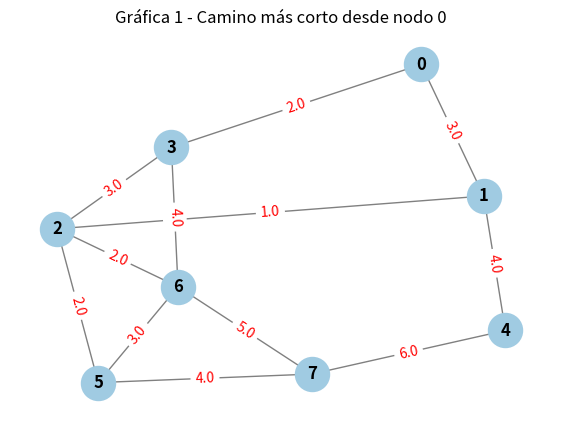
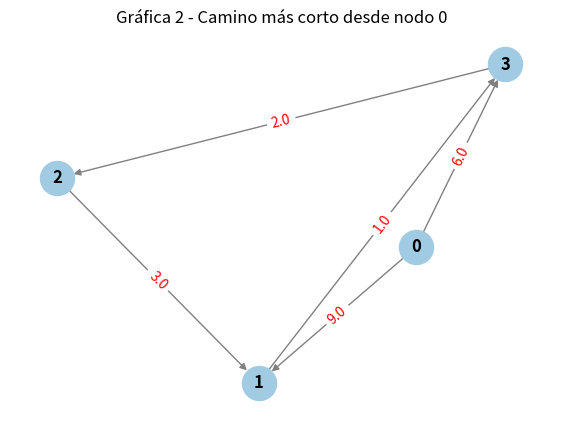
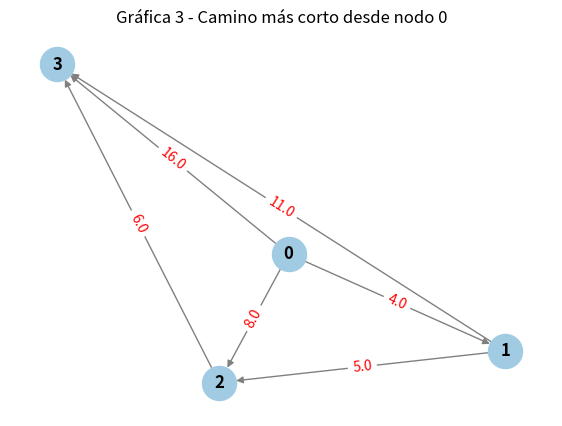

Python code for these plots, in order: (Note: this script raises an exception after producing the figures.)
import networkx as nx
import matplotlib.pyplot as plt
from numpy import zeros
from math import inf

def create_adjacency_matrix() -> list[list[float]]:
    """
    Crea una matriz de adyacencia para el Ejercicio 4.
    Los nodos del 1 al 12 en el diagrama se mapearán a los índices del 0 al 11.
    """
    n = 12
    # Inicializamos con ceros usando numpy y lo convertimos a lista de listas
    M = zeros((n, n)).tolist()
    
    # Registramos los pesos de las aristas según las flechas de la Gráfica 4
    # Formato: M[origen][destino] = peso
    M[0][1] = 9.0   # 1 -> 2
    M[0][2] = 7.0   # 1 -> 3
    M[0][3] = 3.0   # 1 -> 4
    M[0][4] = 2.0   # 1 -> 5
    M[1][5] = 4.0   # 2 -> 6
    M[2][5] = 2.0   # 3 -> 6
    M[2][7] = 1.0   # 3 -> 8
    M[3][7] = 11.0  # 4 -> 8
    M[3][6] = 8.0   # 4 -> 7
    M[4][6] = 11.0  # 5 -> 7
    M[5][8] = 6.0   # 6 -> 9
    M[5][9] = 5.0   # 6 -> 10
    M[6][1] = 7.0   # 7 -> 2 (Note: the arrow clearly points from 7 to 2)
    M[6][7] = 2.0   # 7 -> 8
    M[6][9] = 3.0   # 7 -> 10
    M[7][9] = 4.0   # 8 -> 10
    M[7][10] = 6.0  # 8 -> 11
    M[8][11] = 4.0  # 9 -> 12
    M[9][11] = 6.0  # 10 -> 12
    M[10][11] = 6.0 # 11 -> 12
    
    return M

def dijkstra(M: list[list[float]], origin: int) -> list[list[float]]:
    """
    M : Matriz de pesos de una gráfica
    origin: índice del nodo inicial

    returns: 
    lista con las distancia de las rutas (D) y el origen de la arista 
    con la que terminó la ruta (P)
    """
    n = len(M)
    
    # ---
    # Paso 1: Inicializa las distancias
    # ---
    D = [inf] * n          # D[v] guarda el costo del camino mínimo
    D[origin] = 0.0
    
    P = [-1.0] * n         # P[v] guarda el nodo predecesor. Usamos -1 para "ninguno".
    permanentes = [False] * n  # ED: Conjunto de vértices ya evaluados
    
    # Iteramos para encontrar el camino más corto a todos los nodos
    for _ in range(n):
        # ---
        # Paso 5 / 2: Marcar y Actualizar el nodo permanente
        # ---
        # Encontramos el nodo 'u' no marcado con la menor distancia en D
        min_dist = inf
        u = -1
        for i in range(n):
            if not permanentes[i] and D[i] < min_dist:
                min_dist = D[i]
                u = i
                
        # Si u sigue siendo -1, significa que los nodos restantes son inalcanzables
        if u == -1:
            break
            
        permanentes[u] = True
        
        # ---
        # Paso 3: Identifica los nodos vecinos disponibles
        # ---
        for v in range(n):
            # Tu práctica indica que el 0 representa que no existe arista.
            # Comprobamos que haya conexión (M[u][v] > 0) y que el vecino no sea permanente
            if M[u][v] > 0 and not permanentes[v]:
                
                # ---
                # Paso 4: Reetiquetado
                # ---
                distancia_tentativa = D[u] + M[u][v]
                
                # Si la nueva ruta es mejor, actualizamos el vector D y registramos al predecesor
                if distancia_tentativa < D[v]:
                    D[v] = distancia_tentativa
                    P[v] = float(u)
                    
    # Retorna una lista con ambas sub-listas solicitadas en el Ejercicio 1
    return [D, P]

def minimal_distance(M: list[list[float]], origin: int, destination: int) -> float:
    """Devuelve la distancia mínima entre el orien y destinatino """
    # Ejecutamos Dijkstra desde el origen
    resultados = dijkstra(M, origin)
    
    # Extraemos el vector de distancias (D está en el índice 0)
    distancias = resultados[0]
    
    # Devolvemos la distancia específica al nodo destino
    return distancias[destination]

def camino_optimo(M: list[list[float]], origin: int, destination: int) -> list[int]:
    """
    Utiliza el algoritmo de Dijkstra para encontrar la secuencia de vértices
    que conforman el camino más corto entre un origen y un destino.
    """
    # Ejecutamos tu función Dijkstra
    resultados = dijkstra(M, origin)
    
    # Extraemos el vector de distancias (D) y el de predecesores (P)
    D = resultados[0]
    P = resultados[1]
    
    # Si la distancia al destino es infinito, significa que es inalcanzable
    if D[destination] == inf:
        return [] # Retornamos una lista vacía indicando que no hay ruta
        
    ruta = []
    nodo_actual = destination
    
    # Rastrear hacia atrás usando el arreglo de predecesores P
    while nodo_actual != -1:
        ruta.append(int(nodo_actual))
        
        # Si llegamos al origen, terminamos de rastrear
        if nodo_actual == origin:
            break
            
        # Nos movemos al nodo que nos trajo a este
        nodo_actual = P[int(nodo_actual)]
        
    # Como rastreamos del destino al origen, invertimos la lista
    ruta.reverse()
    
    return ruta

#------------------ EJERCICIO 1

def ejercicio_1():
    """
    Regresa las distancias mínimas del
    primer vértice a todos los demás
    """
    n = 4
    MD = zeros((n, n))
    MD[0,1] = 9
    MD[3,2] = 2
    MD[0,3] = 6
    MD[1,3] = 1
    MD[2,1] = 3
    
    return dijkstra(MD, 0)

#------------------- EJERCICIO 2

def prueba_ejercicio_2():
    n = 4
    MD = zeros((n, n))
    MD[0,1] = 9
    MD[3,2] = 2
    MD[0,3] = 6
    MD[1,3] = 1
    MD[2,1] = 3
    
    origen = 0
    destino = 2
    
    distancia = dijkstra(MD, origen)[0][destino]
    ruta = camino_optimo(MD, origen, destino)
    
    print(f"Distancia mínima de {origen} a {destino}: {distancia}")
    print(f"Camino óptimo: {ruta}")

#------------------ EJERCICIO 3

import numpy as np
import networkx as nx
import matplotlib.pyplot as plt

def analizar_grafica(M, origen, es_dirigida, titulo):
    """
    Usa las funciones dijkstra y camino_optimo para calcular el camino más corto y utiliza 
    NetworkX para estructurar y dibujar la gráfica.
    """
    print(f"\n{'-'*15} {titulo} {'-'*15}")
    
    # 1. Convertimos la matriz numpy a lista de listas para compatibilidad con tus funciones
    M_lista = M.tolist()
    
    # 2. Calculamos los resultados con tu algoritmo de Dijkstra
    distancias, predecesores = dijkstra(M_lista, origen)
    
    print(f"Resultados desde el nodo origen {origen}:")
    for destino in range(len(M_lista)):
        if distancias[destino] != float('inf'):
            ruta = camino_optimo(M_lista, origen, destino)
            print(f"  A nodo {destino} -> Distancia: {distancias[destino]} | Ruta: {ruta}")
        else:
            print(f"  A nodo {destino} -> Inalcanzable")
            
    # 3. Construimos el objeto NetworkX
    # nx.from_numpy_array detecta automáticamente los pesos y descarta los ceros
    if es_dirigida:
        G = nx.from_numpy_array(M, create_using=nx.DiGraph)
    else:
        G = nx.from_numpy_array(M, create_using=nx.Graph)
        
    # 4. Dibujamos la gráfica
    plt.figure(figsize=(7, 5))
    plt.title(f"{titulo} - Camino más corto desde nodo {origen}")
    
    # spring_layout organiza los nodos de forma atractiva
    pos = nx.spring_layout(G, seed=42) 
    
    # Dibujamos los nodos y aristas
    nx.draw(G, pos, with_labels=True, node_color='#A0CBE2', 
            node_size=600, font_weight='bold', font_color='black', 
            edge_color='gray', arrows=es_dirigida)
    
    # Añadimos las etiquetas de peso a las aristas
    pesos = nx.get_edge_attributes(G, 'weight')
    nx.draw_networkx_edge_labels(G, pos, edge_labels=pesos, font_color='red')
    
    plt.show()

# --- DEFINICIÓN DE LAS MATRICES ---

# Gráfica 1 (No dirigida, 8x8) [cite: 103, 107]
M1 = np.zeros((8, 8))
M1[0,1] = M1[1,0] = 3
M1[1,2] = M1[2,1] = 1
M1[0,3] = M1[3,0] = 2
M1[3,2] = M1[2,3] = 3
M1[1,4] = M1[4,1] = 4
M1[2,5] = M1[5,2] = 2
M1[2,6] = M1[6,2] = 2
M1[3,6] = M1[6,3] = 4
M1[4,7] = M1[7,4] = 6
M1[5,7] = M1[7,5] = 4
M1[5,6] = M1[6,5] = 3
M1[6,7] = M1[7,6] = 5

# Gráfica 2 (Dirigida, 4x4) [cite: 122, 127]
M2 = np.zeros((4, 4))
M2[0,1] = 9
M2[3,2] = 2
M2[0,3] = 6
M2[1,3] = 1
M2[2,1] = 3

# Gráfica 3 (Dirigida, 4x4) [cite: 135, 139]
M3 = np.zeros((4, 4))
M3[0,1] = 4
M3[0,2] = 8
M3[0,3] = 16
M3[1,2] = 5
M3[1,3] = 11
M3[2,3] = 6

# --- EJECUCIÓN ---
analizar_grafica(M1, origen=0, es_dirigida=False, titulo="Gráfica 1")
analizar_grafica(M2, origen=0, es_dirigida=True,  titulo="Gráfica 2")
analizar_grafica(M3, origen=0, es_dirigida=True,  titulo="Gráfica 3")

#------------------ EJERCICIO 4

def create_adjacency_matrix() -> list[list[float]]:
    """
    Crea la matriz de adyacencia para la gráfica 4 basada en los datos de distances.csv. 
    Se resta 1 a cada nodo para ajustar al indexado.
    """
    n = 12
    # Inicializamos la matriz de costos MD con ceros [cite: 63, 73]
    M = zeros((n, n)).tolist()
    
    # Datos proporcionados: origin, destination, weight
    aristas = [
        (1,2,9), (1,3,7), (1,4,3), (1,5,2), (2,6,4), (2,7,2), (2,8,1),
        (3,6,2), (3,7,7), (4,8,11), (5,7,11), (5,8,8), (6,9,6), (6,10,5),
        (7,9,4), (7,10,3), (8,10,5), (8,11,6), (9,12,4), (10,12,6), (11,6,12)
    ]
    
    for u, v, w in aristas:
        # Ajuste de nodo 1-12 a índice 0-11
        M[u-1][v-1] = float(w)
        
    return M

def ejercicio_4():
    """
  Encuentra la distancia mínima desde el nodo 1 hacia todos los demás y organiza el diagrama para 0-11
    """
    matriz = create_adjacency_matrix()
    # Ejecutamos Dijkstra partiendo del nodo 1 (índice 0) [cite: 101]
    resultados = dijkstra(matriz, 0)
    
    distancias = resultados[0]
    predecesores = resultados[1]
    
    print("Resultados Ejercicio 4 (Desde Nodo 1):")
    for i in range(len(distancias)):
        print(f"Al Nodo {i+1}: Distancia = {distancias[i]}, Predecesor = {int(predecesores[i])+1 if predecesores[i] != -1 else 'N/A'}")
    
    return resultados

if __name__ == "__main__":
    main()
